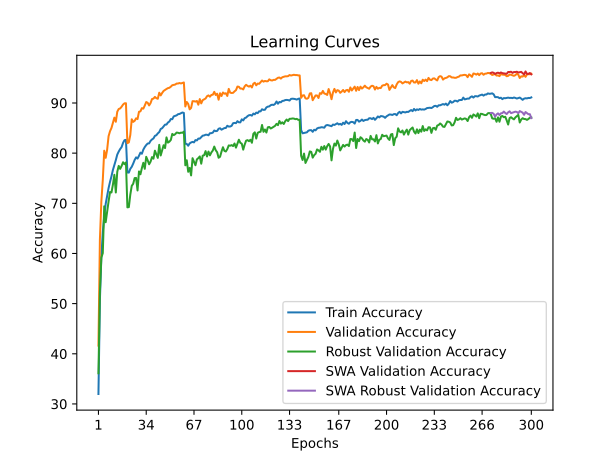

The file beside this chart, header and first rows:
time; train_accuracy; train_loss; valid_accuracy; valid_loss; valid_accuracy_robust; valid_accuracy_swa; valid_accuracy_robust_swa
57,3445; 31,9880; 1,9602; 41,6300; 1,9705; 36,1172; 41,6300; 36,1172
114,0898; 50,6940; 1,5979; 62,7700; 1,4327; 52,2828; 62,7700; 52,2828
170,4463; 59,2920; 1,4273; 70,3300; 1,2909; 59,1793; 70,3300; 59,1793
225,7319; 64,2440; 1,3231; 74,6300; 1,1342; 60,0621; 74,6300; 60,0621
280,3335; 67,4060; 1,2512; 80,4900; 1,0080; 69,4000; 80,4900; 69,4000
335,3209; 69,8900; 1,2011; 79,0700; 1,0512; 66,2276; 79,0700; 66,2276
390,4744; 71,4460; 1,1662; 80,6800; 1,0078; 68,3793; 80,6800; 68,3793
445,2848; 73,0240; 1,1278; 83,3800; 0,9284; 70,3724; 83,3800; 70,3724
500,7909; 74,2800; 1,0977; 84,3700; 0,9145; 72,2483; 84,3700; 72,2483
556,8897; 75,3920; 1,0713; 85,0200; 0,8851; 72,1586; 85,0200; 72,1586
611,5033; 76,6580; 1,0476; 86,0700; 0,8552; 73,7379; 86,0700; 73,7379
667,1796; 77,6160; 1,0211; 87,0800; 0,8520; 75,6828; 87,0800; 75,6828
722,0748; 78,6080; 0,9991; 86,2500; 0,8752; 72,1517; 86,2500; 72,1517
779,1994; 79,7140; 0,9794; 88,2600; 0,8207; 76,2897; 88,2600; 76,2897
835,9309; 80,3160; 0,9610; 88,8000; 0,8127; 77,4552; 88,8000; 77,4552
892,3253; 80,8200; 0,9493; 88,9100; 0,7994; 76,8621; 88,9100; 76,8621
947,9798; 81,2060; 0,9404; 89,2500; 0,7873; 77,4414; 89,2500; 77,4414
1003,8619; 82,0420; 0,9220; 89,6800; 0,7829; 78,1862; 89,6800; 78,1862
1060,5921; 82,5840; 0,9130; 89,9300; 0,7780; 77,7931; 89,9300; 77,7931
1117,0853; 82,6440; 0,9093; 89,9500; 0,7720; 78,1517; 89,9500; 78,1517
1174,1274; 76,1480; 1,0567; 81,9900; 0,9698; 69,1931; 81,9900; 69,1931
1228,4408; 76,1160; 1,0573; 82,1400; 0,9903; 69,2414; 82,1400; 69,2414
1284,9139; 76,8720; 1,0421; 83,6200; 0,9319; 71,7172; 83,6200; 71,7172
1339,3729; 77,2760; 1,0276; 86,7500; 0,8732; 73,4828; 86,7500; 73,4828
1396,9831; 77,9060; 1,0160; 86,2300; 0,8620; 73,8897; 86,2300; 73,8897
1450,9873; 78,6360; 0,9995; 86,4400; 0,8470; 75,0276; 86,4400; 75,0276
1507,0405; 79,1560; 0,9880; 86,9400; 0,8631; 75,0552; 86,9400; 75,0552
1562,3467; 78,9160; 0,9874; 86,7900; 0,8421; 72,5586; 86,7900; 72,5586
1618,4550; 79,4680; 0,9741; 88,2400; 0,8095; 76,3517; 88,2400; 76,3517
1675,6655; 80,0980; 0,9646; 88,3300; 0,8130; 75,7862; 88,3300; 75,7862
1732,6295; 79,8800; 0,9610; 88,9700; 0,7985; 77,0138; 88,9700; 77,0138
1788,6876; 80,6980; 0,9484; 88,8700; 0,7927; 78,0759; 88,8700; 78,0759
1845,3493; 81,2180; 0,9391; 89,4900; 0,7911; 76,8759; 89,4900; 76,8759
1902,0406; 81,6140; 0,9300; 90,1900; 0,7673; 79,2621; 90,1900; 79,2621
1960,6837; 81,9160; 0,9231; 90,0400; 0,7655; 78,5793; 90,0400; 78,5793
2015,9988; 81,9480; 0,9187; 89,5100; 0,7759; 77,7793; 89,5100; 77,7793
2072,2644; 82,4460; 0,9095; 89,9800; 0,7560; 78,3034; 89,9800; 78,3034
2127,8135; 82,7340; 0,8999; 90,7900; 0,7477; 79,2138; 90,7900; 79,2138
2185,7743; 82,9300; 0,8950; 90,8700; 0,7471; 78,8966; 90,8700; 78,8966
2242,0247; 83,4420; 0,8842; 91,2100; 0,7349; 80,4897; 91,2100; 80,4897
2299,0571; 83,5720; 0,8817; 90,9500; 0,7356; 79,7862; 90,9500; 79,7862
2354,9853; 83,9400; 0,8725; 90,8400; 0,7267; 79,0552; 90,8400; 79,0552
2409,8180; 84,2000; 0,8663; 92,0500; 0,7162; 81,6552; 92,0500; 81,6552
2465,1479; 84,8160; 0,8540; 91,5100; 0,7231; 79,5379; 91,5100; 79,5379
2520,6844; 84,9680; 0,8482; 92,0000; 0,7126; 80,5103; 92,0000; 80,5103
2578,2651; 85,3500; 0,8390; 92,4000; 0,7019; 81,5793; 92,4000; 81,5793
2633,6575; 85,6860; 0,8338; 92,6100; 0,7023; 81,0069; 92,6100; 81,0069
2690,0533; 85,7000; 0,8289; 92,7900; 0,6842; 83,1379; 92,7900; 83,1379
2745,5335; 86,1060; 0,8240; 92,9600; 0,6867; 82,0966; 92,9600; 82,0966
2800,9022; 86,3080; 0,8165; 93,0300; 0,6834; 82,2897; 93,0300; 82,2897
2857,6561; 86,7960; 0,8072; 93,2500; 0,6799; 82,6345; 93,2500; 82,6345
2913,6548; 86,7680; 0,8057; 93,5400; 0,6682; 83,8345; 93,5400; 83,8345
2970,6125; 87,3300; 0,7959; 93,6200; 0,6678; 83,5931; 93,6200; 83,5931
3026,2451; 87,4420; 0,7925; 93,6700; 0,6675; 83,7724; 93,6700; 83,7724
3082,2755; 87,5320; 0,7898; 93,8700; 0,6626; 84,1034; 93,8700; 84,1034
3137,8549; 87,7660; 0,7866; 93,8800; 0,6630; 84,0552; 93,8800; 84,0552
3194,2324; 87,8140; 0,7814; 93,9800; 0,6643; 83,9586; 93,9800; 83,9586
3251,1206; 87,9600; 0,7792; 93,8900; 0,6603; 84,0897; 93,8900; 84,0897
3306,7688; 88,1040; 0,7789; 94,0000; 0,6606; 84,0483; 94,0000; 84,0483
3363,9883; 88,0160; 0,7796; 94,0900; 0,6624; 84,2966; 94,0900; 84,2966
... 240 more rows
